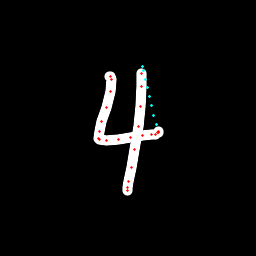

The data file committed next to this chart (first rows):
x, y, hover, eod
109.8, 76.26, 0.0, 0.0
110.7, 76.6, 0.0, 0.0
111.1, 79.8, 0.0, 0.0
110.1, 91.91, 0.0, 0.0
106.2, 107.3, 0.0, 0.0
101.8, 121.6, 0.0, 0.0
99.61, 131.7, 0.0, 0.0
98.84, 138.3, 0.0, 0.0
99.85, 140, 0.0, 0.0
106.2, 140.8, 0.0, 0.0
118.8, 140, 0.0, 0.0
130.8, 137.9, 0.0, 0.0
142.9, 136, 0.0, 0.0
151.7, 134.1, 0.0, 0.0
155.8, 134.1, 0.0, 0.0
158, 133, 0.0, 0.0
158.5, 132.9, 0.0, 0.0
158.2, 132, 0.0, 0.0
156.2, 124.2, 1.0, 0.0
153.9, 115.1, 1.0, 0.0
151.8, 106, 1.0, 0.0
149.6, 96.98, 1.0, 0.0
147.5, 87.96, 1.0, 0.0
145.4, 79.01, 1.0, 0.0
143.4, 70.21, 1.0, 0.0
142.1, 66.79, 1.0, 0.0
141.9, 73.16, 0.0, 0.0
141.2, 86.94, 0.0, 0.0
140.7, 106.5, 0.0, 0.0
138.7, 126.1, 0.0, 0.0
134.4, 150, 0.0, 0.0
131.4, 167.2, 0.0, 0.0
128.7, 181.3, 0.0, 0.0
127.3, 188, 0.0, 0.0
127.5, 190.3, 0.0, 1.0
